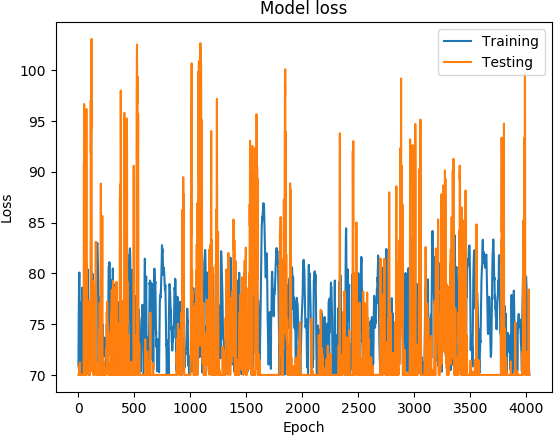

The table this chart was drawn from, first rows:
('DATETIME', 'REAL', 'PREDICTED')
1468011000, 70.85, 70
1468011600, 73.1, 70
1468012200, 74.89, 70
1468012800, 76.21, 70
1468013400, 77.5, 70
1468014000, 78.48, 70
1468014600, 79.19, 71.03
1468015200, 80.05, 70
1468015800, 80.08, 70
1468016400, 78.7, 70
1468017000, 77.13, 70
1468017600, 76.51, 70
1468018200, 75.98, 70
1468018800, 74.73, 70
1468019400, 71.35, 71.25
1468170600, 71.65, 70
1468171200, 72.6, 70
1468171800, 75.44, 70
1468172400, 76.66, 70
1468173000, 76.9, 70
1468173600, 77.11, 70
1468174200, 76.75, 70
1468174800, 75.89, 70
1468175400, 75.78, 70
1468176000, 75.44, 70
1468176600, 75.41, 70
1468177200, 74.73, 70
1468177800, 73.11, 70
1468185600, 70.02, 70
1468186200, 70.14, 70.04
1468350600, 72.12, 70
1468351200, 74.8, 70
1468351800, 77.06, 70
1468352400, 78.27, 70
1468353000, 78.59, 70
1468353600, 78.31, 70
1468354200, 77.66, 70
1468354800, 77.03, 70
1468355400, 76.41, 70
1468356000, 75.72, 70
1468356600, 74.92, 70
1468357200, 74.07, 70
1468357800, 73.32, 70
1468358400, 72.91, 70
1468359000, 71.44, 70
1470769800, 70.34, 70
1470770400, 70.32, 70
1468348200, 72.95, 77.88
1468348800, 76.07, 82.15
1468349400, 77.59, 90.98
1468350000, 78.26, 82.27
1468350600, 78.89, 96.67
1468351200, 79.38, 70.44
1468351800, 80.23, 70
1468352400, 81.05, 70
1468353000, 80.93, 75.94
1468353600, 80.23, 70.55
1468354200, 79.83, 72.61
1468354800, 79.31, 72.89
1468355400, 78.86, 70
... 3,969 more rows
